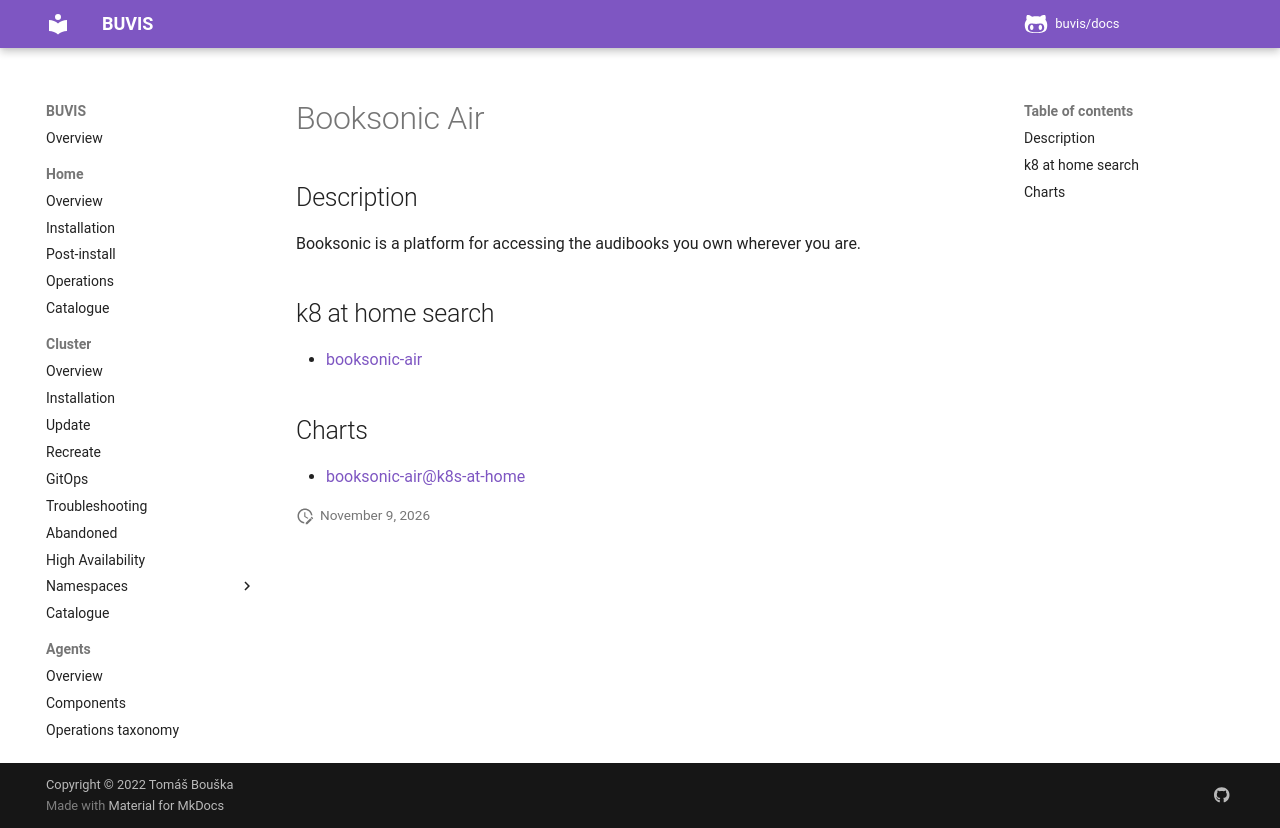

repository: buvis/docs · page: cluster/catalogue/booksonic-air/index.html · generator: mkdocs

# Booksonic Air

## Description

Booksonic is a platform for accessing the audibooks you own wherever you are.

## k8 at home search

- [booksonic-air](https://nanne.dev/k8s-at-home-search/#/booksonic-air)

## Charts

- [booksonic-air@k8s-at-home](https://k8s-at-home.com/charts/)
